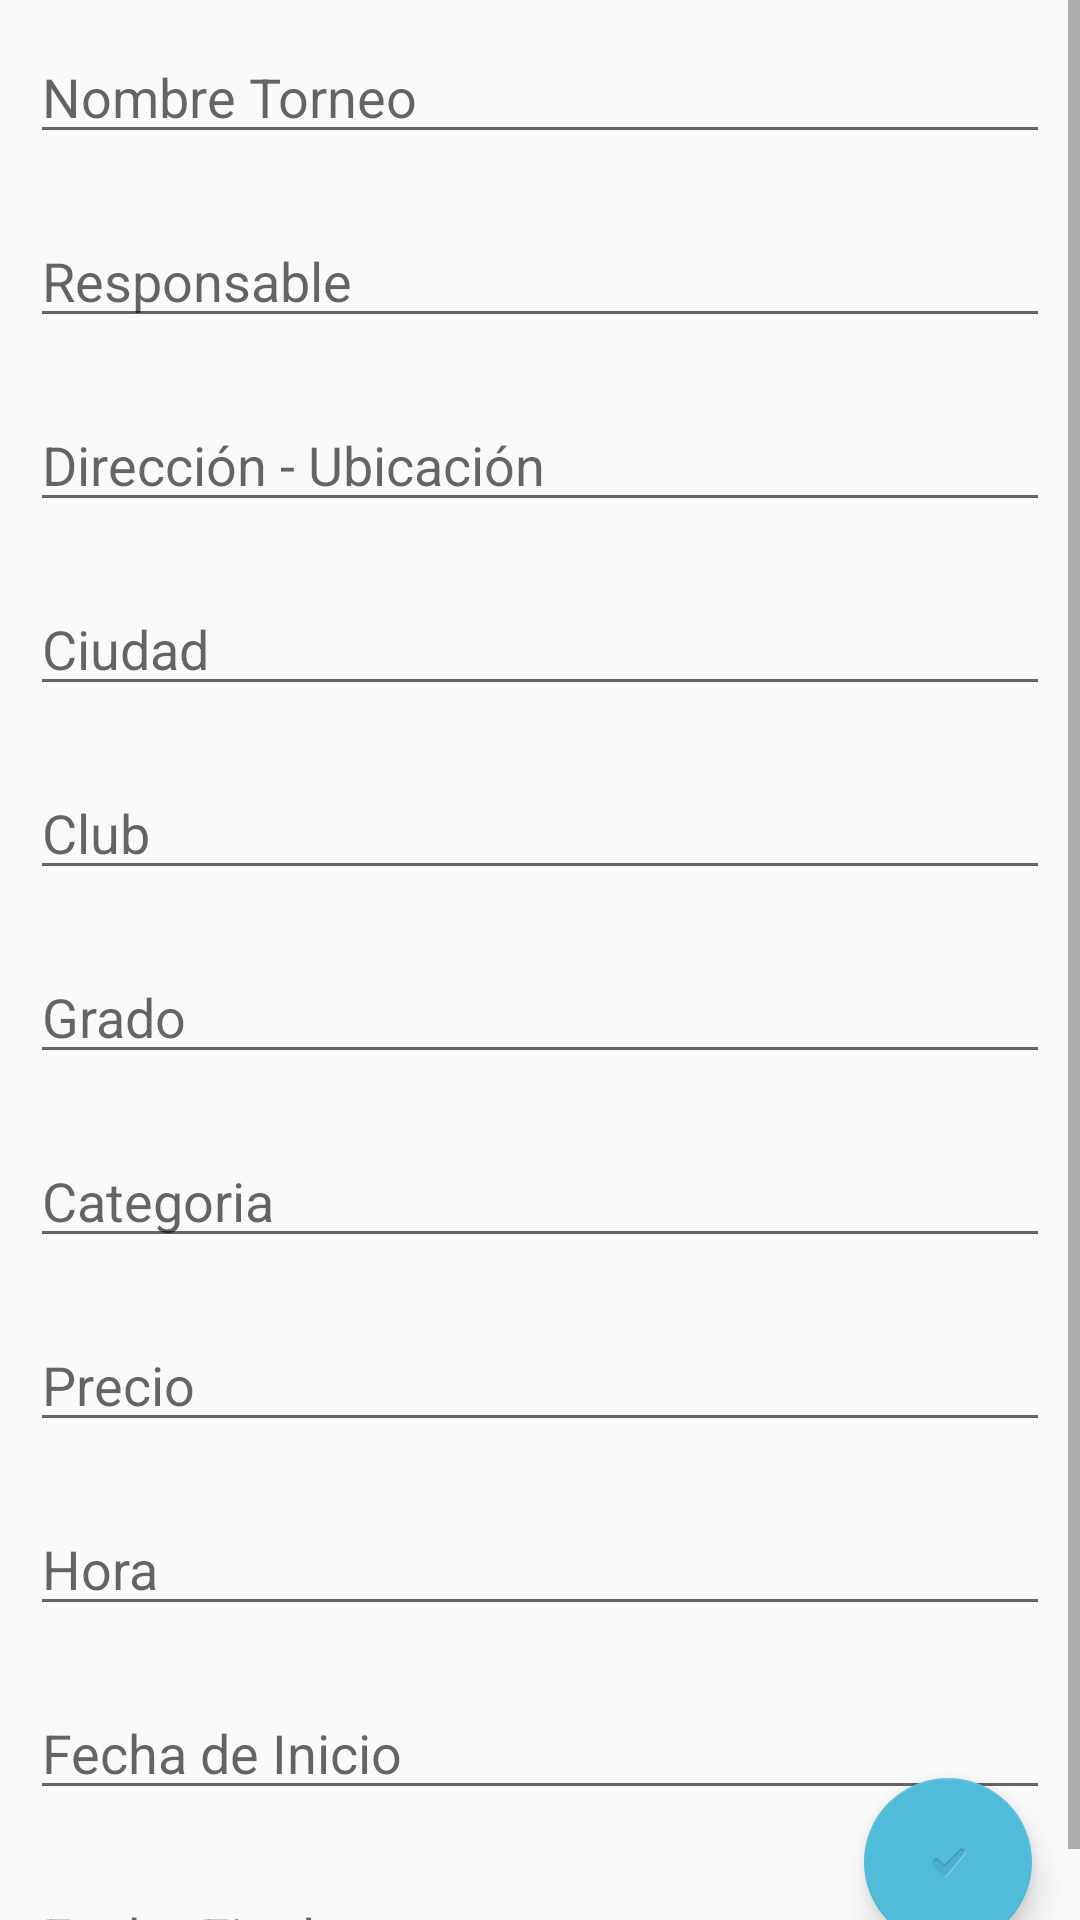

This screen was rendered from an Android layout file. Write that file and the resources it references.
<!-- AndroidManifest.xml: application theme Theme.TennisTourCol -->
<!-- res/layout/tournament_fragment.xml -->
<?xml version="1.0" encoding="utf-8"?>
<ScrollView xmlns:android="http://schemas.android.com/apk/res/android"
    android:id="@+id/scrollView"
    android:layout_width="match_parent"
    android:layout_height="match_parent"
    android:fillViewport="true">
<android.support.constraint.ConstraintLayout xmlns:android="http://schemas.android.com/apk/res/android"
    xmlns:app="http://schemas.android.com/apk/res-auto"
    xmlns:tools="http://schemas.android.com/tools"
    android:layout_width="match_parent"
    android:layout_height="match_parent"
    tools:context=".ui.tournament.TournamentFragment">

    <EditText
        android:id="@+id/nombre"
        android:layout_width="0dp"
        android:layout_height="wrap_content"
        android:layout_marginStart="10dp"
        android:layout_marginLeft="10dp"
        android:layout_marginTop="10dp"
        android:layout_marginEnd="10dp"
        android:layout_marginRight="10dp"
        android:ems="10"
        android:inputType="text"
        android:hint="@string/nombre_torneo"
        app:layout_constraintEnd_toEndOf="parent"
        app:layout_constraintStart_toStartOf="parent"
        app:layout_constraintTop_toTopOf="parent" />

    <EditText
        android:id="@+id/responsable"
        android:layout_width="0dp"
        android:layout_height="wrap_content"
        android:layout_marginStart="10dp"
        android:layout_marginLeft="10dp"
        android:layout_marginTop="20dp"
        android:layout_marginEnd="10dp"
        android:layout_marginRight="10dp"
        android:ems="10"
        android:inputType="text"
        android:hint="@string/responsable_torneo"
        app:layout_constraintEnd_toEndOf="parent"
        app:layout_constraintHorizontal_bias="1.0"
        app:layout_constraintStart_toStartOf="parent"
        app:layout_constraintTop_toBottomOf="@+id/nombre" />

    <EditText
        android:id="@+id/direcciontorneo"
        android:layout_width="0dp"
        android:layout_height="wrap_content"
        android:layout_marginStart="10dp"
        android:layout_marginLeft="10dp"
        android:layout_marginTop="20dp"
        android:layout_marginEnd="10dp"
        android:layout_marginRight="10dp"
        android:ems="10"
        android:inputType="text"
        android:hint="@string/direccion_torneo"
        app:layout_constraintEnd_toEndOf="parent"
        app:layout_constraintHorizontal_bias="0.0"
        app:layout_constraintStart_toStartOf="parent"
        app:layout_constraintTop_toBottomOf="@+id/responsable" />

    <EditText
        android:id="@+id/ciudad"
        android:layout_width="0dp"
        android:layout_height="wrap_content"
        android:layout_marginStart="10dp"
        android:layout_marginLeft="10dp"
        android:layout_marginTop="20dp"
        android:layout_marginEnd="10dp"
        android:layout_marginRight="10dp"
        android:ems="10"
        android:inputType="text"
        android:hint="@string/ciudad_torneo"
        app:layout_constraintEnd_toEndOf="parent"
        app:layout_constraintHorizontal_bias="0.0"
        app:layout_constraintStart_toStartOf="parent"
        app:layout_constraintTop_toBottomOf="@+id/direcciontorneo" />

    <EditText
        android:id="@+id/clubTorneo"
        android:layout_width="0dp"
        android:layout_height="wrap_content"
        android:layout_marginStart="10dp"
        android:layout_marginLeft="10dp"
        android:layout_marginTop="20dp"
        android:layout_marginEnd="10dp"
        android:layout_marginRight="10dp"
        android:ems="10"
        android:hint="@string/club_torneo"
        android:inputType="text"
        app:layout_constraintEnd_toEndOf="parent"
        app:layout_constraintHorizontal_bias="1.0"
        app:layout_constraintStart_toStartOf="parent"
        app:layout_constraintTop_toBottomOf="@+id/ciudad" />

    <EditText
        android:id="@+id/gradoTorneo"
        android:layout_width="0dp"
        android:layout_height="wrap_content"
        android:layout_marginStart="10dp"
        android:layout_marginLeft="10dp"
        android:layout_marginTop="20dp"
        android:layout_marginEnd="10dp"
        android:layout_marginRight="10dp"
        android:ems="10"
        android:hint="@string/grado_torneo"
        android:inputType="text"
        app:layout_constraintEnd_toEndOf="parent"
        app:layout_constraintHorizontal_bias="1.0"
        app:layout_constraintStart_toStartOf="parent"
        app:layout_constraintTop_toBottomOf="@+id/clubTorneo" />

    <EditText
        android:id="@+id/categoria"
        android:layout_width="0dp"
        android:layout_height="wrap_content"
        android:layout_marginStart="10dp"
        android:layout_marginLeft="10dp"
        android:layout_marginTop="20dp"
        android:layout_marginEnd="10dp"
        android:layout_marginRight="10dp"
        android:ems="10"
        android:hint="@string/categoria_torneo"
        android:inputType="text"
        app:layout_constraintEnd_toEndOf="parent"
        app:layout_constraintHorizontal_bias="0.0"
        app:layout_constraintStart_toStartOf="parent"
        app:layout_constraintTop_toBottomOf="@+id/gradoTorneo" />

    <EditText
        android:id="@+id/fechainicio"
        android:layout_width="0dp"
        android:layout_height="wrap_content"
        android:layout_marginStart="10dp"
        android:layout_marginLeft="10dp"
        android:layout_marginTop="20dp"
        android:layout_marginEnd="10dp"
        android:layout_marginRight="10dp"
        android:clickable="true"
        android:ems="10"
        android:focusable="false"
        android:hint="@string/fechainicio_torneo"
        android:inputType="date"
        android:maxLines="1"
        app:layout_constraintEnd_toEndOf="parent"
        app:layout_constraintHorizontal_bias="1.0"
        app:layout_constraintStart_toStartOf="parent"
        app:layout_constraintTop_toBottomOf="@+id/horaTorneo" />

    <EditText
        android:id="@+id/fechafinal"
        android:layout_width="0dp"
        android:layout_height="wrap_content"
        android:layout_marginStart="10dp"
        android:layout_marginLeft="10dp"
        android:layout_marginTop="20dp"
        android:layout_marginEnd="10dp"
        android:layout_marginRight="10dp"
        android:clickable="true"
        android:ems="10"
        android:focusable="false"
        android:hint="@string/fechafin_torneo"
        android:inputType="date"
        android:maxLines="1"
        app:layout_constraintEnd_toEndOf="parent"
        app:layout_constraintHorizontal_bias="1.0"
        app:layout_constraintStart_toStartOf="parent"
        app:layout_constraintTop_toBottomOf="@+id/fechainicio" />

    <EditText
        android:id="@+id/preciotorneo"
        android:layout_width="0dp"
        android:layout_height="wrap_content"
        android:layout_marginStart="10dp"
        android:layout_marginLeft="10dp"
        android:layout_marginTop="20dp"
        android:layout_marginEnd="10dp"
        android:layout_marginRight="10dp"
        android:ems="10"
        android:hint="@string/precio_torneo"
        android:inputType="numberDecimal"
        app:layout_constraintEnd_toEndOf="parent"
        app:layout_constraintHorizontal_bias="0.0"
        app:layout_constraintStart_toStartOf="parent"
        app:layout_constraintTop_toBottomOf="@+id/categoria" />

    <EditText
        android:id="@+id/horaTorneo"
        android:layout_width="0dp"
        android:layout_height="wrap_content"
        android:layout_marginStart="10dp"
        android:layout_marginLeft="10dp"
        android:layout_marginTop="20dp"
        android:layout_marginEnd="10dp"
        android:layout_marginRight="10dp"
        android:clickable="true"
        android:ems="10"
        android:focusable="false"
        android:hint="@string/hora_torneo"
        android:inputType="time"
        app:layout_constraintEnd_toEndOf="parent"
        app:layout_constraintHorizontal_bias="0.0"
        app:layout_constraintStart_toStartOf="parent"
        app:layout_constraintTop_toBottomOf="@+id/preciotorneo" />

    <android.support.design.widget.FloatingActionButton
        android:id="@+id/saveTournamentButton"
        android:layout_width="wrap_content"
        android:layout_height="wrap_content"
        android:layout_marginEnd="16dp"
        android:layout_marginRight="16dp"
        android:layout_marginBottom="16dp"
        android:clickable="true"
        android:src="?android:attr/textCheckMarkInverse"
        app:backgroundTint="#51BCDA"
        app:layout_constraintBottom_toBottomOf="parent"
        app:layout_constraintEnd_toEndOf="parent" />
</android.support.constraint.ConstraintLayout>
    </ScrollView>
<!-- resources referenced by this layout -->
<resources>
  <string name="categoria_torneo">Categoria</string>
  <string name="ciudad_torneo">Ciudad</string>
  <string name="club_torneo">Club</string>
  <string name="direccion_torneo">Dirección - Ubicación</string>
  <string name="fechafin_torneo">Fecha Final</string>
  <string name="fechainicio_torneo">Fecha de Inicio</string>
  <string name="grado_torneo">Grado</string>
  <string name="hora_torneo">Hora</string>
  <string name="nombre_torneo">Nombre Torneo</string>
  <string name="precio_torneo">Precio</string>
  <string name="responsable_torneo">Responsable</string>
  <style name="Theme.TennisTourCol" parent="Theme.AppCompat.Light.DarkActionBar">
          
          <item name="colorPrimary">@color/blackcolor_500</item>
          <item name="colorPrimaryDark">@color/blackcolor_700</item>
          <item name="colorAccent">@color/teal_200</item>
          
      </style>
  <color name="blackcolor_500">#4c4c48</color>
  <color name="blackcolor_700">#43433c</color>
  <color name="teal_200">#FF03DAC5</color>
</resources>
